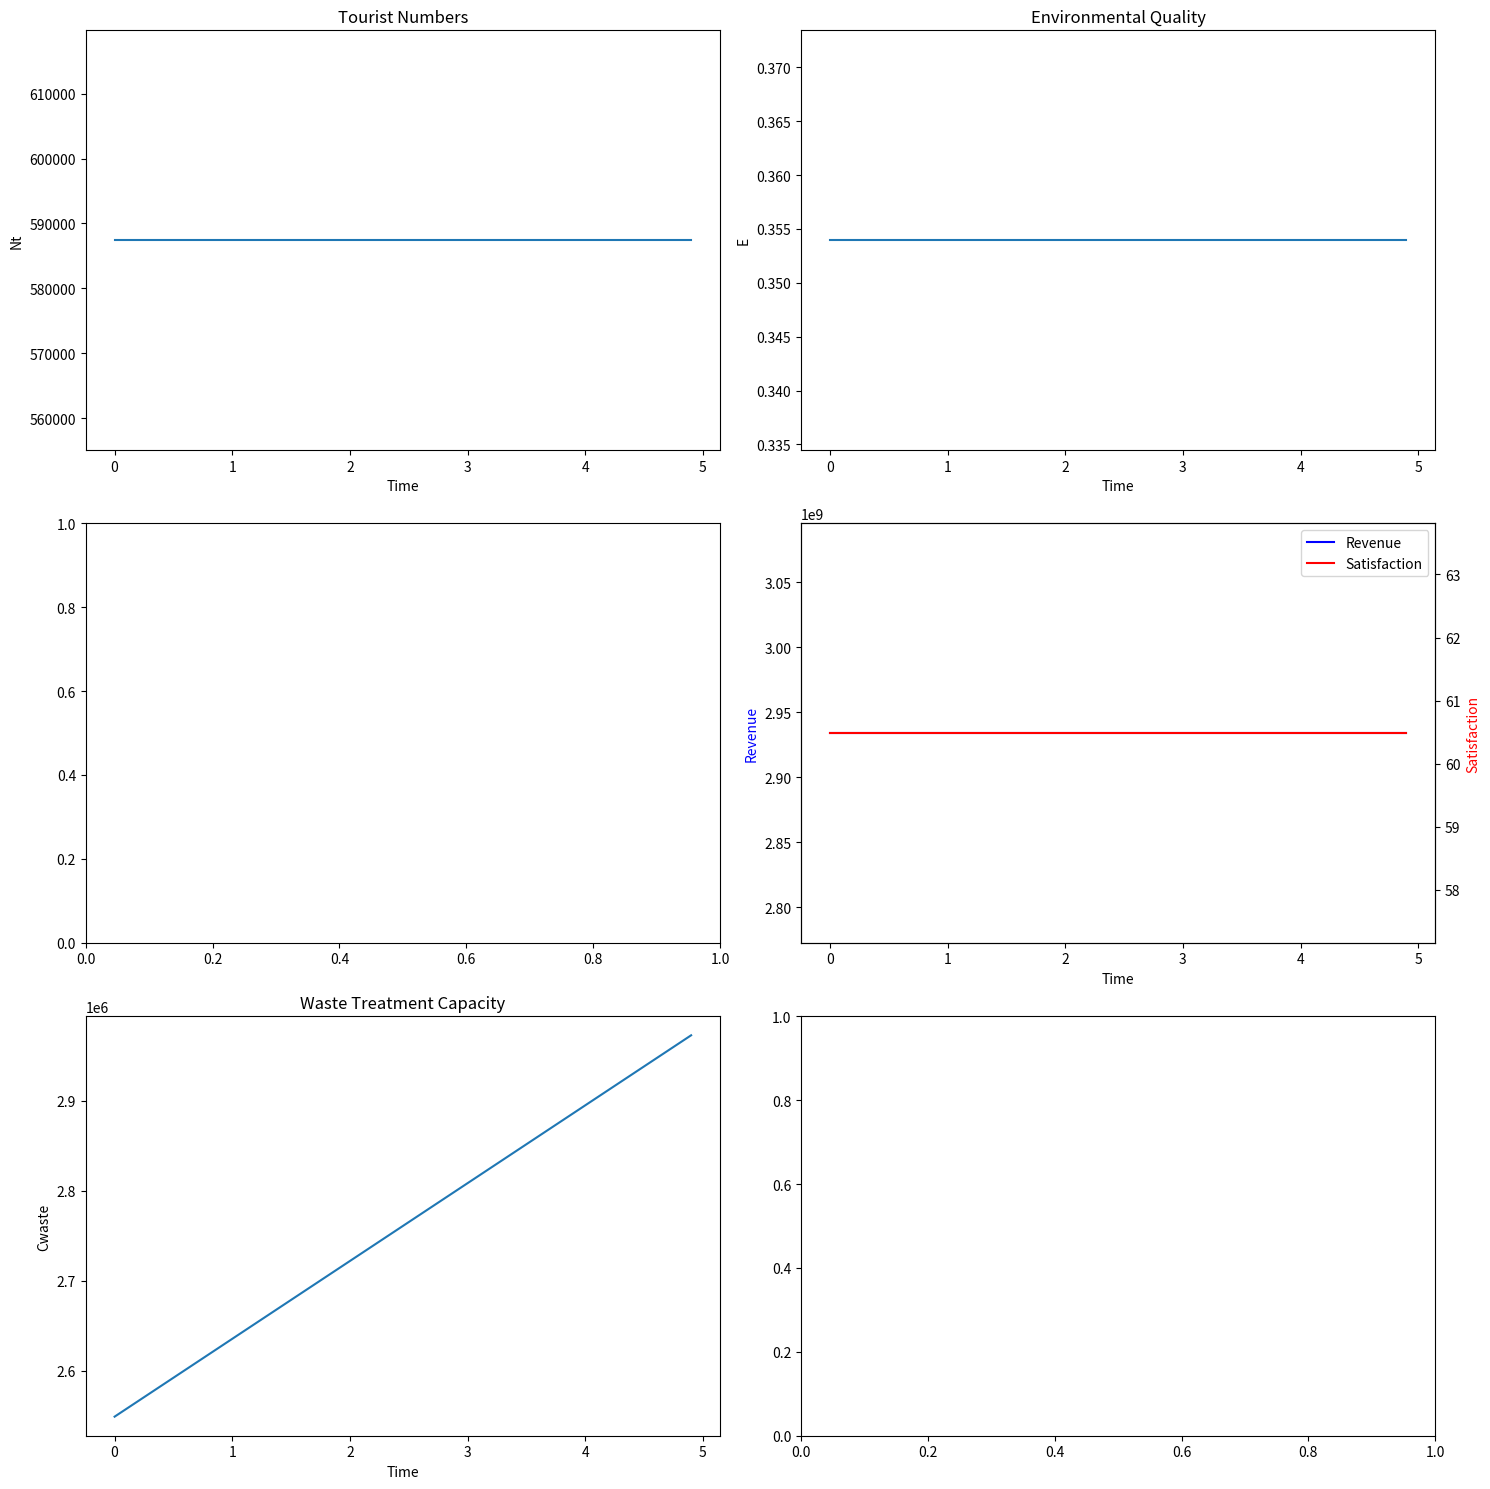

Source code (Python):
from typing import List

import matplotlib.pyplot as plt
import numpy as np
from scipy.optimize import differential_evolution


class TourismOptimization:
    def __init__(self):
        # 模型系数
        self.k1 = 0.4  # 环保投资效率系数
        self.k2 = 0.3  # 碳排放影响系数
        self.k3 = 0.3  # 自然恢复系数
        self.k4 = 0.15  # 基础设施发展系数
        self.k5 = 0.3  # 基础设施投资系数
        self.k6 = 0.25  # 环保投资系数

        # 社会满意度参数
        self.a1 = -1.975284171471327e-11  # 游客数量对居民满意度的影响系数
        self.a2 = 4.772497706879391e-05  # 旅游税对游客满意度的影响系数
        self.a3 = 0.015  # 消费水平对游客满意度的影响系数
        self.b1 = 39.266042633247565  # 居民基础满意度
        self.b2 = 60  # 游客基础满意度

        # 约束条件上限
        self.Nt_max = 5000000  # 最大游客数量
        self.tau_max = 10  # 最大旅游税
        self.Pt_max = 5000  # 最大游客消费
        self.CO2_max = 8000000  # 最大碳排放量
        self.E = 0  # 最小环境质量指数

        # 其他参数
        self.CO2p = 9.38  # 人均碳排放量
        self.dt = 0.1  # 时间步长

        # 新增参数
        self.Cwater = 18900000  # 水资源容量
        self.Cwaste = 2549110  # 废物处理容量
        self.a4 = 0.01  # 游客数量对游客满意度的影响系数
        self.b3 = 10  # 废物处理基准增长率

        # 目标函数权重
        self.w1 = 0.4  # 收入权重
        self.w2 = 0.3  # 社会满意度权重
        self.w3 = 0.3  # 环境质量权重

    def calculate_revenue(self, x: np.ndarray) -> float:
        """计算总收入"""
        Nt, tau_t, Pt = x
        return Pt * Nt

    def calculate_social_satisfaction(self, x: np.ndarray) -> float:
        """计算社会满意度"""
        Nt, tau_t, Pt = x
        S_residents = self.a1 * Nt * Nt + self.a2 * Nt + self.b1
        return np.clip(S_residents, 0, 100)

    def calculate_environmental_quality(self, x: np.ndarray) -> float:
        """计算环境质量指数"""
        Nt, tau_t, Pt = x
        return (
            self.k1 * self.CO2p * Nt / self.CO2_max
            + self.k2 * Nt / self.Cwaste
            + self.k3 * Nt / self.Cwater
        )

    def objective_function(self, x: np.ndarray) -> float:
        """单目标函数：最大化加权和"""
        if not self.is_feasible(x):
            return float("inf")  # 不可行解返回极大值

        # 归一化各个目标
        revenue = self.calculate_revenue(x) / (self.Pt_max * self.Nt_max)
        satisfaction = self.calculate_social_satisfaction(x) / 100
        env_quality = self.calculate_environmental_quality(x)

        # 计算加权和（由于环境质量是越小越好，所以用1-env_quality）
        return -(
            self.w1 * revenue + self.w2 * satisfaction + self.w3 * (1 - env_quality)
        )

    def constraints(self, x: np.ndarray) -> List[float]:
        """检查所有约束条件"""
        Nt, tau_t, Pt = x
        return [
            self.Nt_max - Nt,  # 游客数量上限约束
            self.tau_max - tau_t,  # 旅游税上限约束
            self.Pt_max - Pt,  # 消费上限约束
            self.CO2_max - Nt * self.CO2p,  # 碳排放约束
            self.a1 * Nt * Nt + self.a2 * Nt + self.b1 - 60,  # 居民满意度最低要求
            Nt,  # 游客数量非负
            tau_t,  # 旅游税非负
            Pt,  # 消费非负
        ]

    def is_feasible(self, x: np.ndarray) -> bool:
        """检查解是否满足所有约束条件"""
        return all(c >= 0 for c in self.constraints(x))

    def optimize(self) -> tuple:
        """使用差分进化算法进行单目标优化"""
        bounds = [(0, self.Nt_max), (0, self.tau_max), (0, self.Pt_max)]

        result = differential_evolution(
            self.objective_function,
            bounds,
            strategy="best1bin",
            maxiter=100,
            popsize=20,
            seed=42,
        )

        return (
            result.x,
            -result.fun,
        )  # 返回最优解和目标函数值（取反因为我们在最小化负的目标函数）

    def simulate_system(self, x: np.ndarray, time_steps: int = 10) -> List[dict]:
        """模拟系统动态变化"""
        history = []
        current_x = x.copy()
        current_Cwaste = self.Cwaste

        for t in range(time_steps):
            current_E = self.calculate_environmental_quality(current_x)

            state = {
                "t": t * self.dt,
                "Nt": current_x[0],
                "tau_t": current_x[1],
                "Pt": current_x[2],
                "E": current_E,
                "Cwaste": current_Cwaste,
                "Revenue": self.calculate_revenue(current_x),
                "Satisfaction": self.calculate_social_satisfaction(current_x),
            }
            history.append(state)

            # 更新状态
            dCwaste = (
                self.k4 * self.k5 * current_x[1] * current_x[0] + self.b3
            ) * self.dt
            current_Cwaste += dCwaste

        return history

    def plot_simulation_results(self, history: List[dict]):
        """绘制模拟结果"""
        t = [state["t"] for state in history]
        Nt = [state["Nt"] for state in history]
        E = [state["E"] for state in history]
        Cwaste = [state["Cwaste"] for state in history]
        Revenue = [state["Revenue"] for state in history]
        Satisfaction = [state["Satisfaction"] for state in history]

        fig, axes = plt.subplots(3, 2, figsize=(15, 15))

        # 游客数量变化
        axes[0, 0].plot(t, Nt)
        axes[0, 0].set_title("Tourist Numbers")
        axes[0, 0].set_xlabel("Time")
        axes[0, 0].set_ylabel("Nt")

        # 环境质量变化
        axes[0, 1].plot(t, E)
        axes[0, 1].set_title("Environmental Quality")
        axes[0, 1].set_xlabel("Time")
        axes[0, 1].set_ylabel("E")

        # 废物处理容量变化
        axes[2, 0].plot(t, Cwaste)
        axes[2, 0].set_title("Waste Treatment Capacity")
        axes[2, 0].set_xlabel("Time")
        axes[2, 0].set_ylabel("Cwaste")

        # 收入和满意度变化
        ax2 = axes[1, 1].twinx()
        (l1,) = axes[1, 1].plot(t, Revenue, "b-", label="Revenue")
        (l2,) = ax2.plot(t, Satisfaction, "r-", label="Satisfaction")
        axes[1, 1].set_xlabel("Time")
        axes[1, 1].set_ylabel("Revenue", color="b")
        ax2.set_ylabel("Satisfaction", color="r")
        axes[1, 1].legend(handles=[l1, l2])

        plt.tight_layout()
        plt.show()


def main():
    # 设置随机种子
    np.random.seed(42)

    # 创建优化器实例
    optimizer = TourismOptimization()

    # 执行单目标优化
    print("Performing single-objective optimization...")
    solution, objective_value = optimizer.optimize()

    # 打印优化结果
    print("\nOptimal solution found:")
    print(f"Tourist Numbers: {solution[0]:.0f}")
    print(f"Tourism Tax: {solution[1]:.2f}")
    print(f"Tourist Consumption: {solution[2]:.2f}")
    print(f"Objective Value: {objective_value:.2f}")
    print(f"Expected Revenue: {optimizer.calculate_revenue(solution):.2f}")
    print(
        f"Social Satisfaction: {optimizer.calculate_social_satisfaction(solution):.2f}"
    )
    print(
        f"Environmental Quality: {optimizer.calculate_environmental_quality(solution):.2f}"
    )

    # 模拟系统动态
    print("\nSimulating system dynamics...")
    history = optimizer.simulate_system(solution, time_steps=50)

    # 可视化模拟结果
    optimizer.plot_simulation_results(history)


if __name__ == "__main__":
    main()
